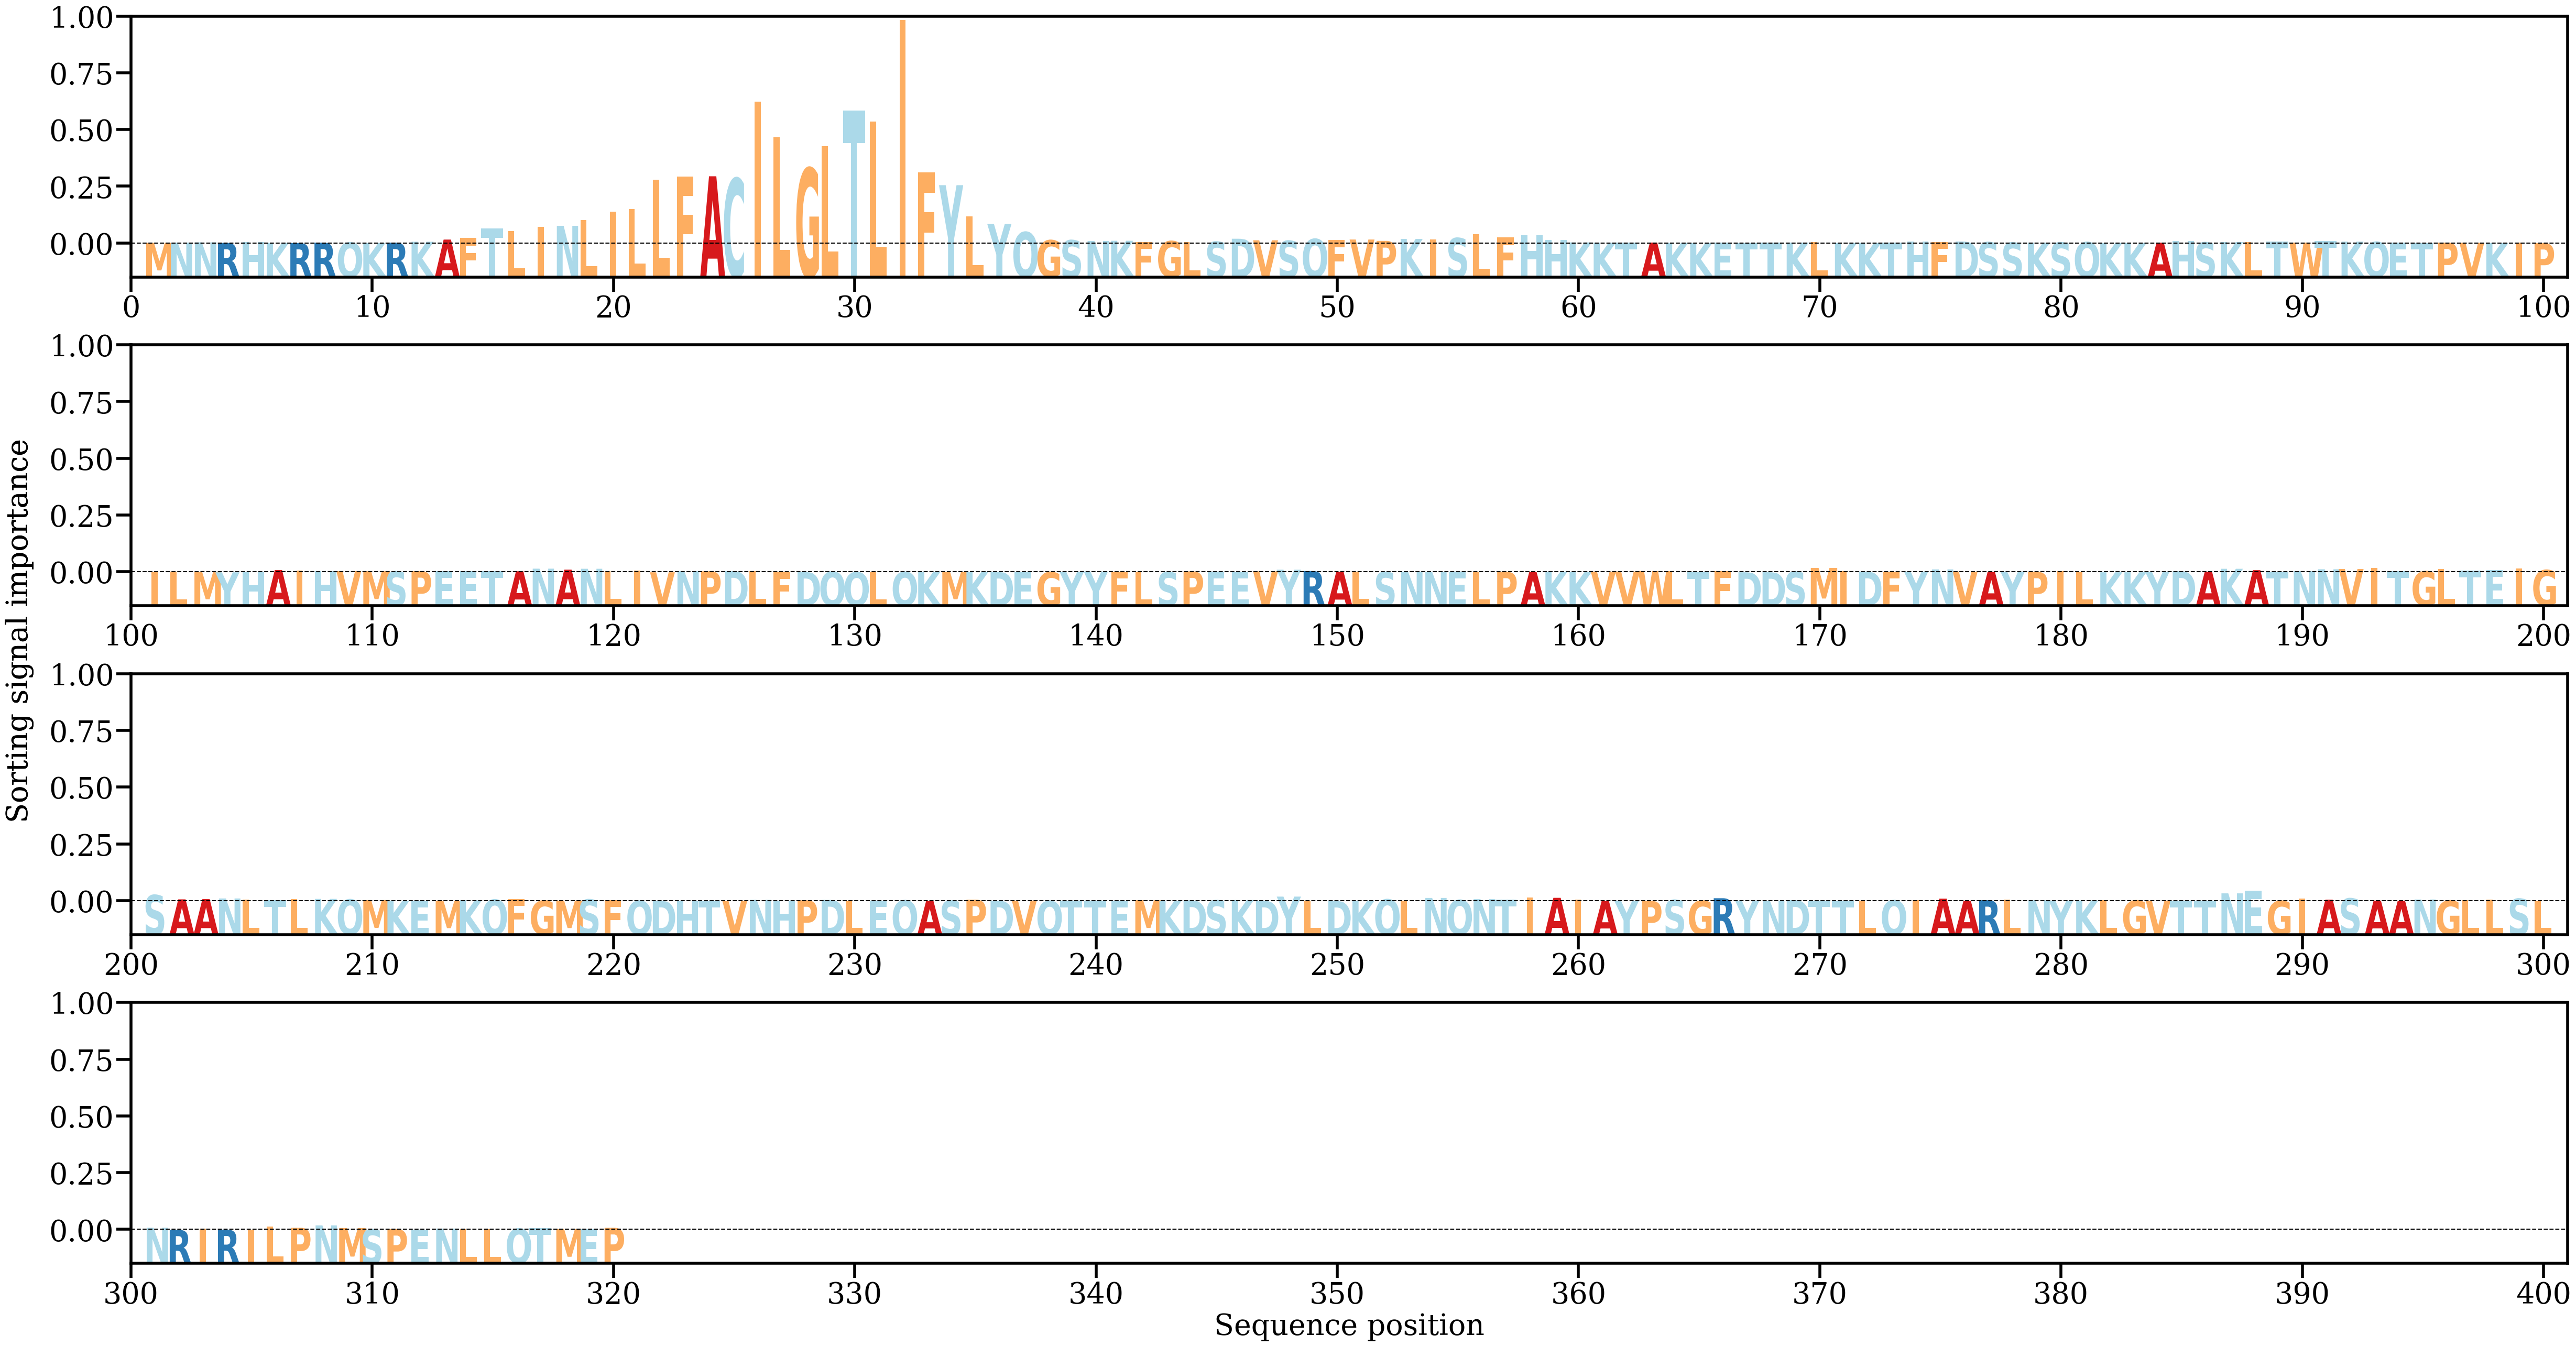

Data behind this chart, as committed beside it:
AA, Alpha
M, [0.00033798]
N, [0.00047698]
N, [0.00060109]
R, [0.00033117]
H, [0.00073643]
K, [0.00033645]
R, [0.00026255]
R, [0.00044993]
Q, [0.00050616]
K, [0.00022066]
R, [0.00045088]
K, [0.00092197]
A, [0.00206526]
F, [0.00285437]
T, [0.00794112]
L, [0.00661939]
I, [0.00878949]
N, [0.00929051]
L, [0.0122873]
I, [0.01665621]
L, [0.01820434]
L, [0.03348767]
F, [0.0352377]
A, [0.03531635]
C, [0.03417923]
I, [0.07459211]
L, [0.05579423]
G, [0.03956025]
L, [0.05123013]
T, [0.06982505]
L, [0.06401698]
I, [0.11734588]
F, [0.03743096]
Y, [0.03064026]
L, [0.0141357]
Y, [0.01027334]
Q, [0.00601386]
G, [0.00172068]
S, [0.00172904]
N, [0.00131043]
K, [0.00143577]
F, [0.00065352]
G, [0.00123968]
L, [0.00074755]
S, [0.00092437]
D, [0.00250818]
V, [0.00169467]
S, [0.00142463]
Q, [0.00238577]
F, [0.00178392]
V, [0.00209429]
P, [0.00138068]
K, [0.00243687]
I, [0.00217797]
S, [0.00286945]
L, [0.00482102]
F, [0.00312301]
H, [0.00429572]
H, [0.0017617]
K, [0.00055443]
... 260 more rows
